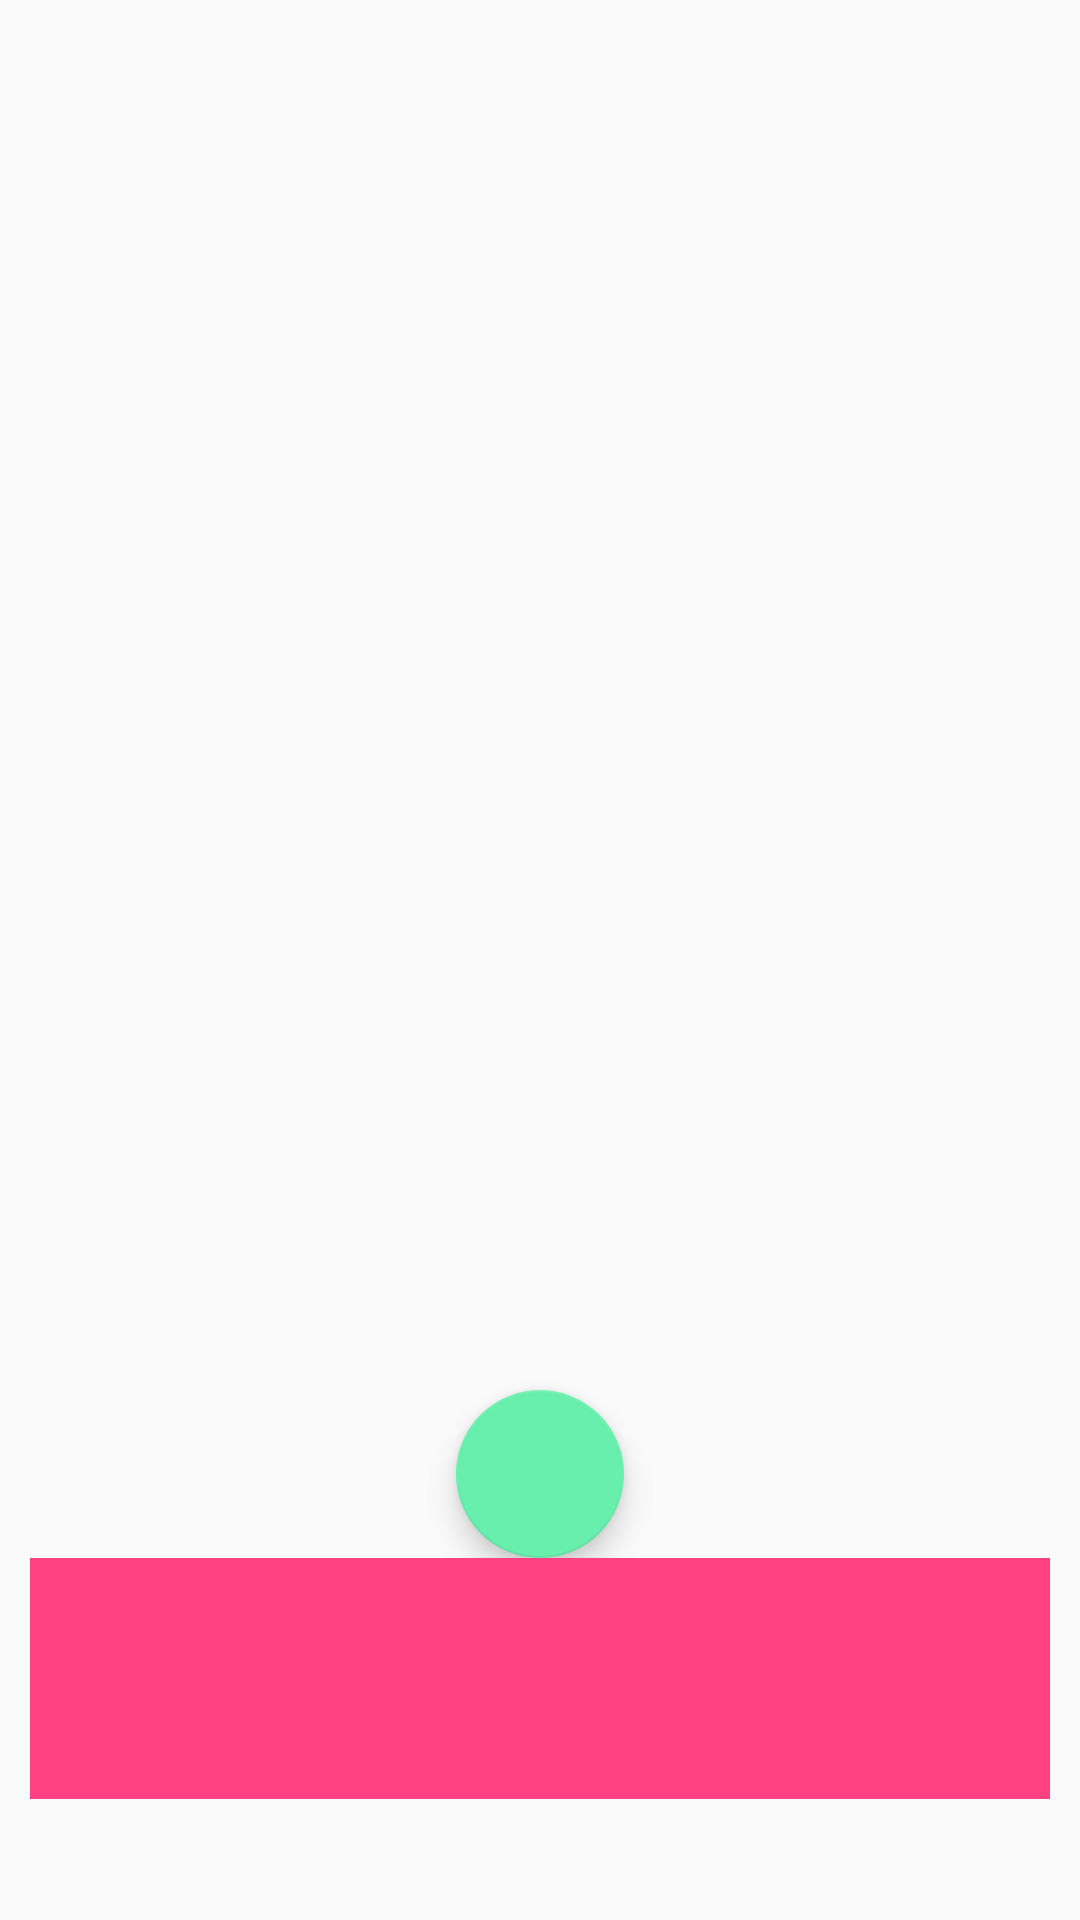

Android layout source for this screen:
<!-- AndroidManifest.xml: application theme AppTheme -->
<!-- res/layout/activity_show_item.xml -->
<?xml version="1.0" encoding="utf-8"?>
<LinearLayout xmlns:android="http://schemas.android.com/apk/res/android"
    xmlns:app="http://schemas.android.com/apk/res-auto"
    xmlns:tools="http://schemas.android.com/tools"
    android:layout_width="match_parent"
    android:layout_height="match_parent"
    android:orientation="vertical"
    tools:context="com.example.softacle.githubapi.ShowItemActivity">

    <RelativeLayout
        android:layout_width="match_parent"
        android:layout_height="0dp"
        android:layout_weight="1">

        <ImageView
            android:id="@+id/show_photo"
            android:layout_width="match_parent"
            android:layout_height="match_parent"
            android:scaleType="centerCrop"
            android:layout_marginRight="10dp"
            android:layout_marginLeft="10dp"


            />

        <android.support.design.widget.FloatingActionButton
            android:id="@+id/fab"
            android:layout_width="wrap_content"
            android:layout_height="wrap_content"
            android:layout_alignParentBottom="true"
            android:layout_centerHorizontal="true"
            android:layout_gravity="bottom|end"
            android:layout_margin="@dimen/fab_margin"
            android:onClick="shareProfileButton"
            app:srcCompat="@drawable/ic_share_white_24dp" />

    </RelativeLayout>

    <LinearLayout
        android:layout_width="match_parent"
        android:layout_height="wrap_content"
        android:orientation="vertical">


        <TextView
            android:id="@+id/show_username"
            android:layout_width="match_parent"
            android:layout_height="wrap_content"
            android:background="@color/colorPrimary"
            android:paddingBottom="24dp"
            android:paddingLeft="16dp"
            android:paddingRight="16dp"
            android:gravity="center"
            android:paddingTop="24dp"
            android:textColor="#FFFFFF"
            android:textSize="24sp"
            android:layout_marginLeft="10dp"
            android:layout_marginRight="10dp"
            android:textStyle="italic"/>


    </LinearLayout>


    <LinearLayout
        android:layout_width="match_parent"
        android:layout_height="wrap_content"
        android:orientation="vertical">


        <TextView
            android:id="@+id/show_url"
            android:layout_width="match_parent"
            android:layout_height="wrap_content"
            android:onClick="launchInBrowser"
            android:paddingBottom="8dp"
            android:paddingLeft="16dp"
            android:textColor="#000000"
            android:layout_marginLeft="10dp"
            android:layout_marginRight="10dp"
            android:textSize="24sp" />
    </LinearLayout>


</LinearLayout>
<!-- resources referenced by this layout -->
<resources>
  <color name="colorPrimary">#FF4081</color>
  <style name="AppTheme" parent="Theme.AppCompat.Light.DarkActionBar">
          
          <item name="colorPrimary">@color/colorPrimary</item>
          <item name="colorPrimaryDark">@color/colorPrimaryDark</item>
          <item name="colorAccent">@color/colorAccent</item>
      </style>
  <color name="colorPrimaryDark">#FF4081</color>
  <color name="colorAccent">#68EFAD</color>
</resources>
